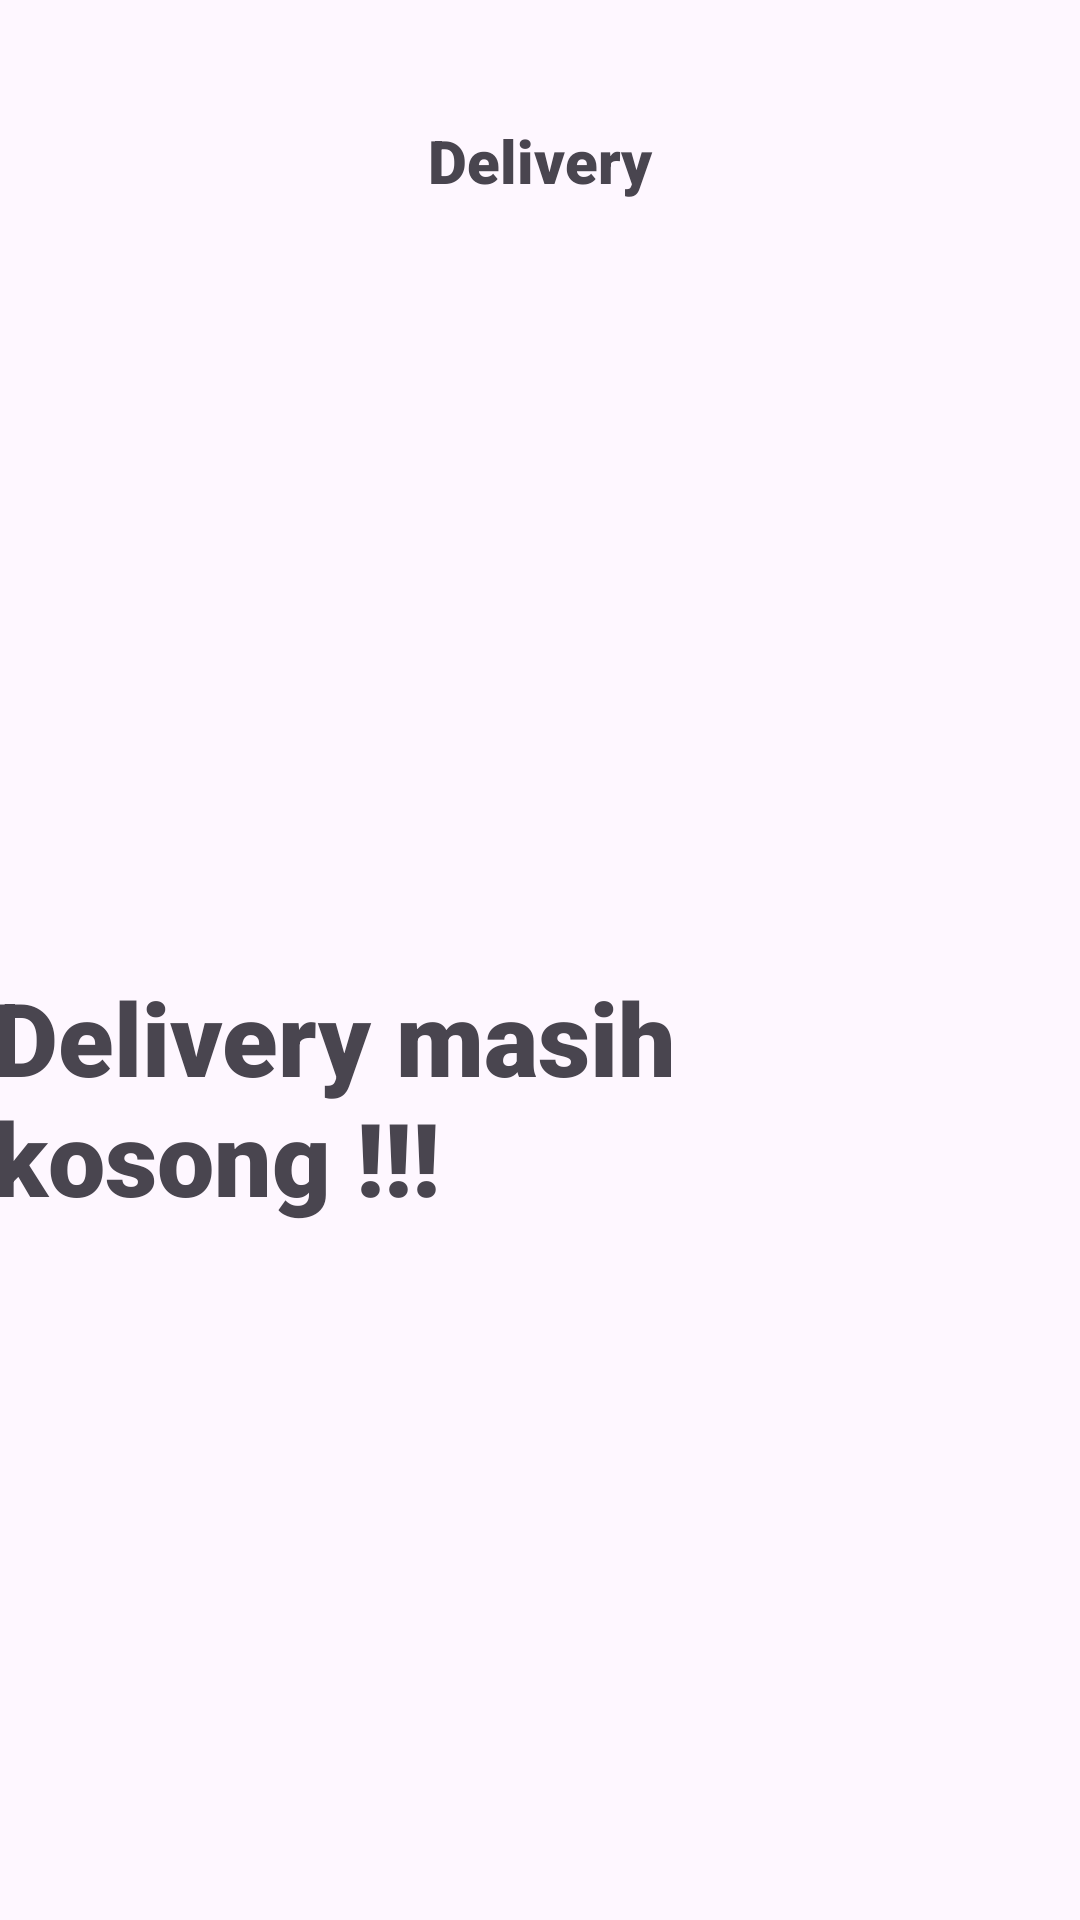

Android layout source for this screen:
<!-- AndroidManifest.xml: application theme Theme.GreenBite -->
<!-- res/layout/fragment_delivery.xml -->
<?xml version="1.0" encoding="utf-8"?>
<layout xmlns:android="http://schemas.android.com/apk/res/android"
    xmlns:app="http://schemas.android.com/apk/res-auto"
    xmlns:tools="http://schemas.android.com/tools">
    <data>
        <variable
            name="orderViewModel"
            type="com.example.greenbite.OrderViewModel"/>
        <variable
            name="usersViewModel"
            type="com.example.greenbite.UsersViewModel"/>
    </data>
    <androidx.constraintlayout.widget.ConstraintLayout
        android:layout_width="match_parent"
        android:layout_height="match_parent"
        tools:context=".Customer.DeliveryFragment" >

        <TextView
            android:id="@+id/textView29"
            android:layout_width="wrap_content"
            android:layout_height="wrap_content"
            android:layout_marginTop="40dp"
            android:fontFamily="sans-serif-black"
            android:text="Delivery"
            android:textSize="20sp"
            app:layout_constraintEnd_toEndOf="parent"
            app:layout_constraintStart_toStartOf="parent"
            app:layout_constraintTop_toTopOf="parent" />

        <androidx.recyclerview.widget.RecyclerView
            android:id="@+id/RvDelivery"
            android:layout_width="390dp"
            android:layout_height="564dp"
            android:layout_marginTop="16dp"
            app:layout_constraintEnd_toEndOf="parent"
            app:layout_constraintStart_toStartOf="parent"
            app:layout_constraintTop_toBottomOf="@+id/textView29" />

        <TextView
            android:id="@+id/tvDelivery"
            android:layout_width="wrap_content"
            android:layout_height="wrap_content"
            android:layout_marginStart="12dp"
            android:layout_marginTop="240dp"
            android:fontFamily="sans-serif-black"
            android:text="Delivery masih kosong !!!"
            android:textSize="34sp"
            app:layout_constraintStart_toStartOf="@+id/RvDelivery"
            app:layout_constraintTop_toTopOf="@+id/RvDelivery" />
    </androidx.constraintlayout.widget.ConstraintLayout>
</layout>
<!-- resources referenced by this layout -->
<resources>
  <style name="Theme.GreenBite" parent="Base.Theme.GreenBite" />
  <style name="Base.Theme.GreenBite" parent="Theme.Material3.DayNight.NoActionBar">
          
          
      </style>
</resources>
